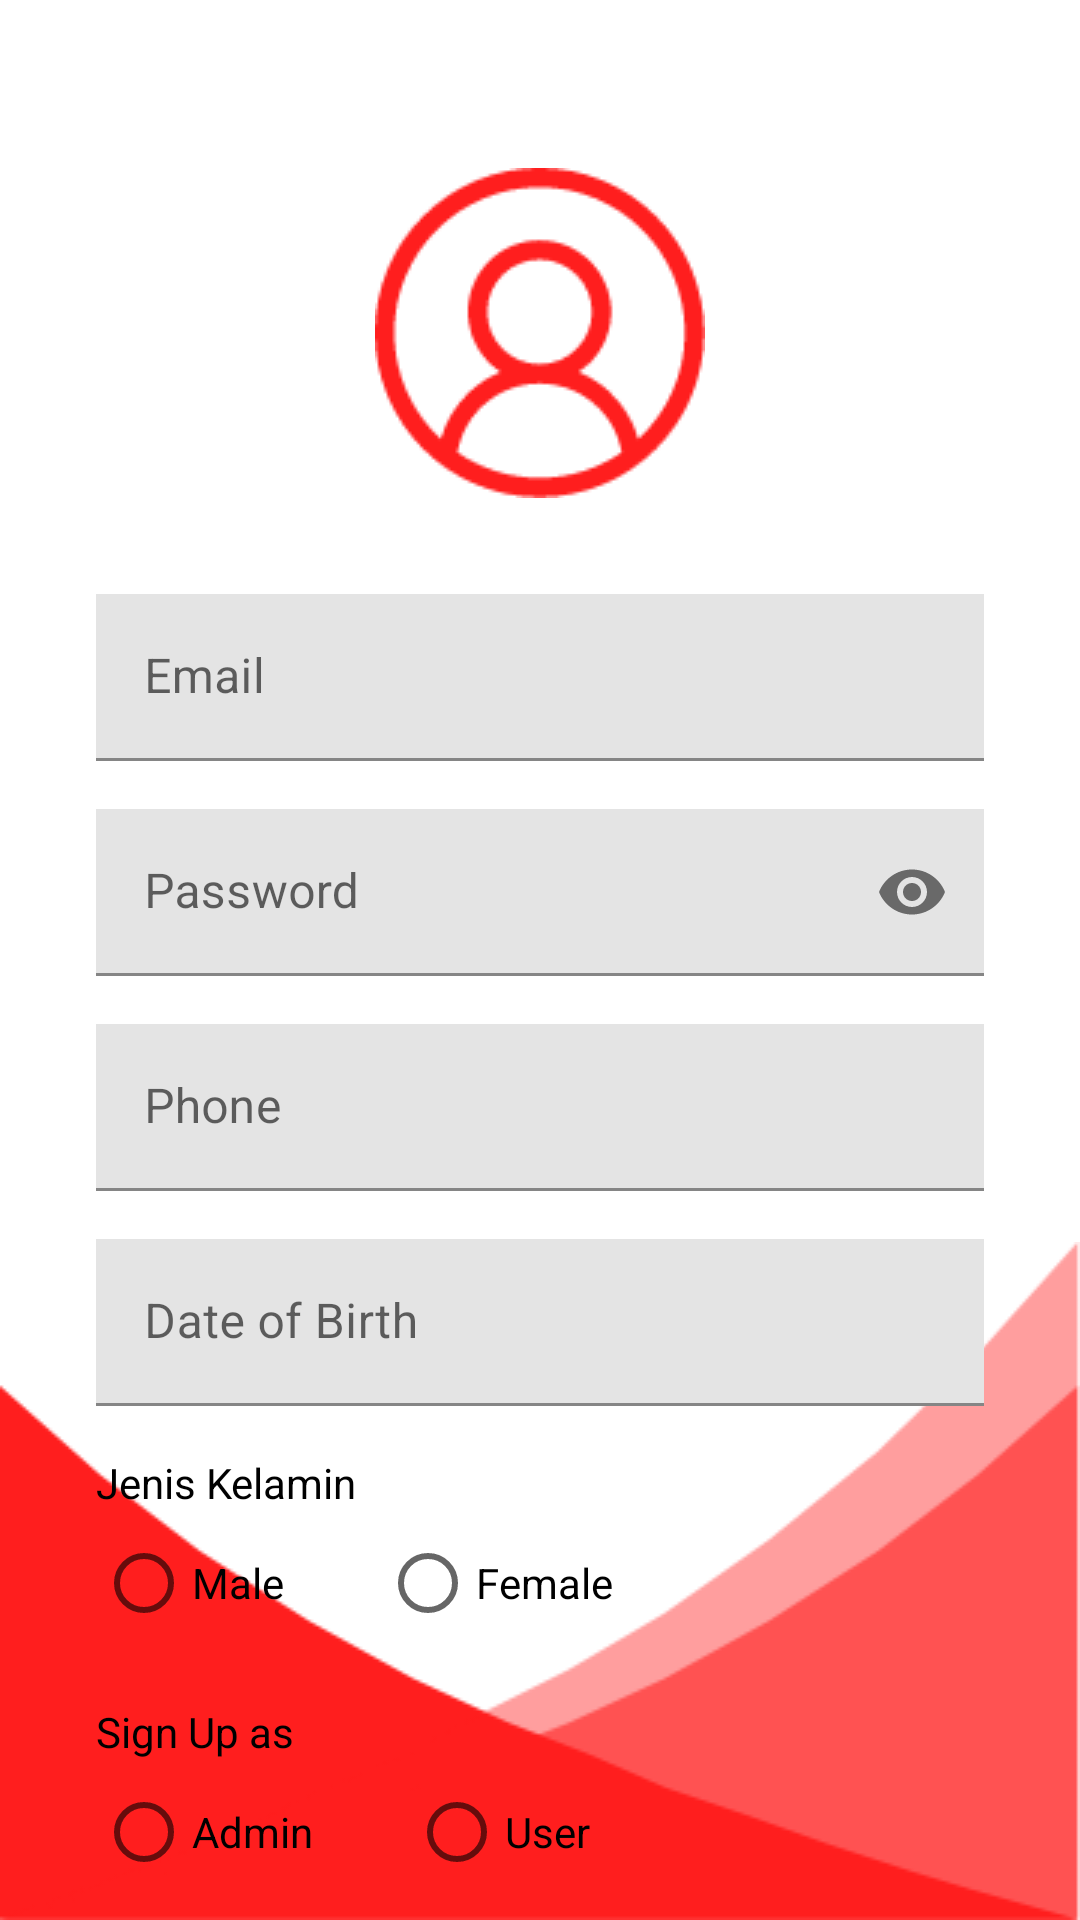

This screen was rendered from an Android layout file. Write that file and the resources it references.
<!-- AndroidManifest.xml: application theme Theme.DisasterEmergency -->
<!-- res/layout/frag_auth_register.xml -->
<?xml version="1.0" encoding="utf-8"?>
<RelativeLayout xmlns:android="http://schemas.android.com/apk/res/android"
    xmlns:app="http://schemas.android.com/apk/res-auto"
    xmlns:tools="http://schemas.android.com/tools"
    android:layout_width="match_parent"
    android:layout_height="match_parent"
    tools:context=".ui.auth.AuthFragment">

    <ImageView
        android:layout_width="match_parent"
        android:layout_height="wrap_content"
        android:layout_alignParentBottom="true"
        android:scaleType="fitXY"
        android:src="@drawable/img_foot_welcome" />

    <ScrollView
        android:layout_width="match_parent"
        android:layout_height="wrap_content"
        android:scrollbars="none">

        <LinearLayout
            android:layout_width="match_parent"
            android:layout_height="wrap_content"
            android:layout_marginHorizontal="32dp"
            android:orientation="vertical">

            <ImageView
                android:layout_width="wrap_content"
                android:layout_height="wrap_content"
                android:layout_gravity="center_horizontal"
                android:layout_marginTop="56dp"
                android:src="@drawable/ic_user"
                app:tint="@color/red" />

            <com.google.android.material.textfield.TextInputLayout
                android:layout_width="match_parent"
                android:layout_height="wrap_content"
                android:layout_marginTop="32dp"
                android:background="@color/gray_light">

                <EditText
                    android:id="@+id/et_email"
                    android:layout_width="match_parent"
                    android:layout_height="wrap_content"
                    android:background="@android:color/transparent"
                    android:hint="@string/email"
                    android:inputType="textEmailAddress" />
            </com.google.android.material.textfield.TextInputLayout>


            <com.google.android.material.textfield.TextInputLayout
                android:layout_width="match_parent"
                android:layout_height="wrap_content"
                android:layout_marginTop="16dp"
                android:background="@color/gray_light"

                app:endIconMode="password_toggle">

                <EditText
                    android:id="@+id/et_password"
                    android:layout_width="match_parent"
                    android:layout_height="wrap_content"
                    android:background="@android:color/transparent"
                    android:hint="@string/password"
                    android:inputType="textPassword" />
            </com.google.android.material.textfield.TextInputLayout>

            <com.google.android.material.textfield.TextInputLayout
                android:layout_width="match_parent"
                android:layout_height="wrap_content"
                android:layout_marginTop="16dp"
                android:background="@color/gray_light">

                <EditText
                    android:id="@+id/et_phone"
                    android:layout_width="match_parent"
                    android:layout_height="wrap_content"
                    android:background="@android:color/transparent"
                    android:hint="@string/phone"
                    android:inputType="phone" />
            </com.google.android.material.textfield.TextInputLayout>

            <com.google.android.material.textfield.TextInputLayout
                android:layout_width="match_parent"
                android:layout_height="wrap_content"
                android:layout_marginTop="16dp"
                android:background="@color/gray_light">

                <EditText
                    android:id="@+id/et_date_of_birth"
                    android:layout_width="match_parent"
                    android:layout_height="wrap_content"
                    android:background="@android:color/transparent"
                    android:hint="@string/date_of_birth"
                    android:inputType="date" />
            </com.google.android.material.textfield.TextInputLayout>

            <TextView
                android:layout_width="wrap_content"
                android:layout_height="wrap_content"
                android:layout_marginTop="16dp"
                android:text="Jenis Kelamin"
                android:textColor="@color/black" />

            <RadioGroup
                android:layout_width="match_parent"
                android:layout_height="wrap_content"
                android:orientation="horizontal">

                <RadioButton
                    android:id="@+id/rb_role_admin"
                    android:layout_width="wrap_content"
                    android:layout_height="wrap_content"
                    android:text="@string/male" />

                <RadioButton
                    android:id="@+id/rb_role_user"
                    android:layout_width="wrap_content"
                    android:layout_height="wrap_content"
                    android:layout_marginStart="32dp"
                    android:text="@string/female" />
            </RadioGroup>

            <TextView
                android:layout_width="wrap_content"
                android:layout_height="wrap_content"
                android:layout_marginTop="16dp"
                android:text="Sign Up as"
                android:textColor="@color/black" />

            <RadioGroup
                android:layout_width="match_parent"
                android:layout_height="wrap_content"
                android:orientation="horizontal">

                <RadioButton
                    android:layout_width="wrap_content"
                    android:layout_height="wrap_content"
                    android:text="@string/admin" />

                <RadioButton
                    android:layout_width="wrap_content"
                    android:layout_height="wrap_content"
                    android:layout_marginStart="32dp"
                    android:text="@string/user" />
            </RadioGroup>

            <com.google.android.material.button.MaterialButton
                android:id="@+id/btn_register"
                android:layout_width="wrap_content"
                android:layout_height="wrap_content"
                android:layout_marginTop="16dp"
                android:backgroundTint="@color/navy_light"
                android:paddingHorizontal="32dp"
                android:text="@string/create_account"
                android:textAllCaps="false"
                android:textColor="@color/white"
                android:textStyle="bold"
                app:cornerRadius="24dp" />

            <LinearLayout
                android:layout_width="match_parent"
                android:layout_height="wrap_content"
                android:layout_marginHorizontal="32dp"
                android:layout_marginTop="42dp"
                android:layout_marginBottom="160dp"
                android:orientation="horizontal">

                <TextView
                    android:layout_width="wrap_content"
                    android:layout_height="wrap_content"
                    android:text="@string/already_have_account"
                    android:textColor="@color/black"
                    android:textSize="16sp" />

                <TextView
                    android:id="@+id/tv_login"
                    android:layout_width="wrap_content"
                    android:layout_height="wrap_content"
                    android:paddingStart="8dp"
                    android:text="@string/login"
                    android:textColor="@color/navy_light"
                    android:textSize="16sp"
                    android:textStyle="bold" />
            </LinearLayout>
        </LinearLayout>
    </ScrollView>


</RelativeLayout>
<!-- resources referenced by this layout -->
<resources>
  <color name="black">#FF000000</color>
  <color name="gray_light">#E4E4E4</color>
  <color name="navy_light">#12486B</color>
  <color name="red">#FF1E1E</color>
  <color name="white">#FFFFFFFF</color>
  <!-- drawable ic_user: png bitmap (drawable, 3602 bytes) -->
  <!-- drawable img_foot_welcome: png bitmap (drawable, 7933 bytes) -->
  <string name="admin">Admin</string>
  <string name="already_have_account">Already have an account ?</string>
  <string name="create_account">Create Account</string>
  <string name="date_of_birth">Date of Birth</string>
  <string name="email">Email</string>
  <string name="female">Female</string>
  <string name="login">Login</string>
  <string name="male">Male</string>
  <string name="password">Password</string>
  <string name="phone">Phone</string>
  <string name="user">User</string>
  <style name="Theme.DisasterEmergency" parent="Theme.MaterialComponents.DayNight.NoActionBar">
          
          <item name="colorPrimary">@color/navy</item>
          <item name="colorPrimaryVariant">@color/navy</item>
          <item name="colorOnPrimary">@color/white</item>
          
          <item name="colorSecondary">@color/navy_light</item>
          <item name="colorSecondaryVariant">@color/teal_700</item>
          <item name="colorOnSecondary">@color/black</item>
          
          <item name="android:statusBarColor" tools:targetApi="l">?attr/colorPrimaryVariant</item>
          
      </style>
  <color name="navy">#0F1234</color>
  <color name="teal_700">#FF018786</color>
</resources>
